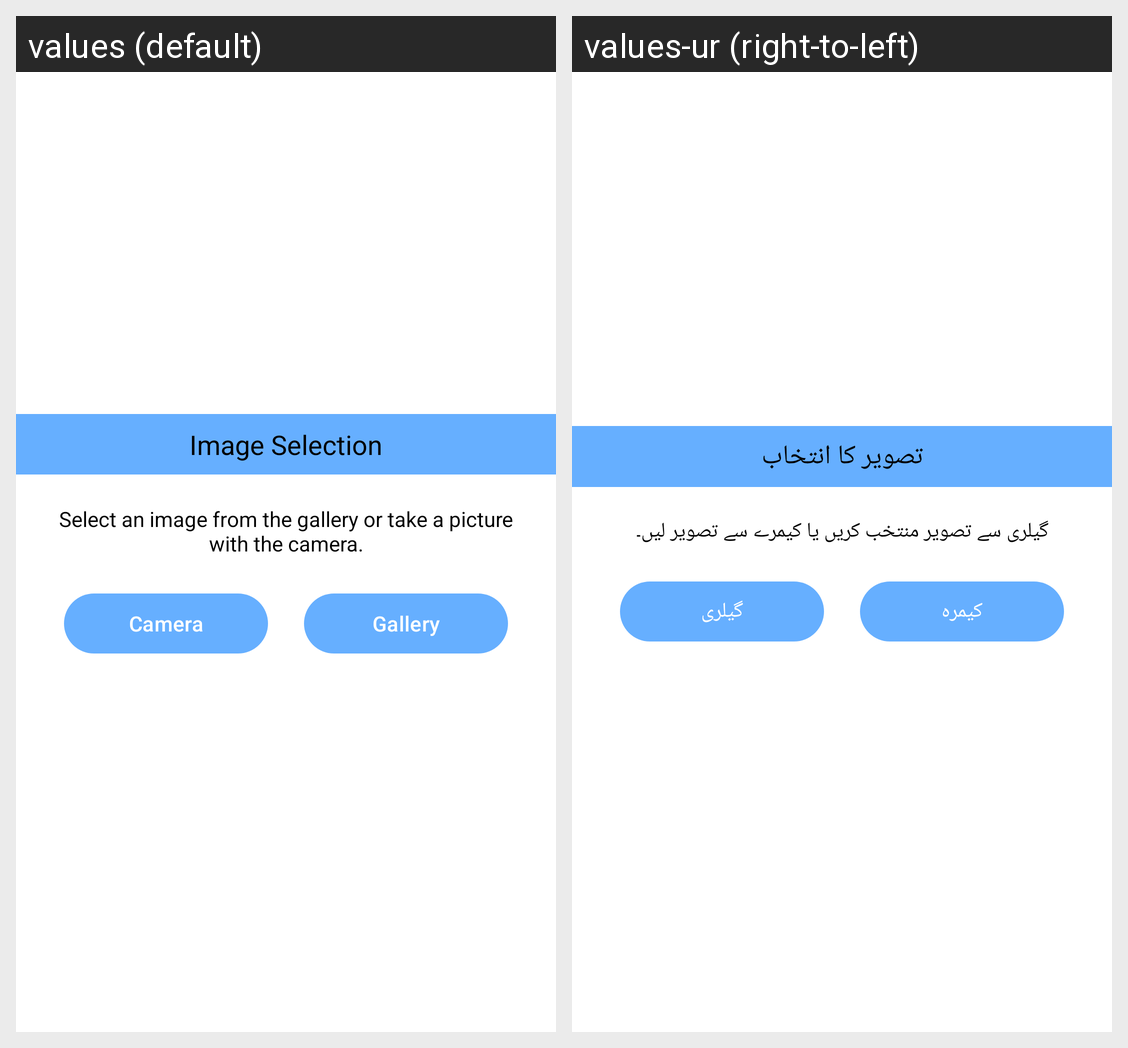

Strings drawn on this Android screen and how each of the app's shown locales translates them:
Android screen res/layout/dialog_image_selection.xml rendered under 2 locales, left to right: values (default), values-ur (right-to-left). Device: Nexus 5 (rendered at 1080×1920; each locale shown at half size, 540×960, under a caption strip naming it); theme Theme.PersonalDictionary.
Strings drawn on this screen, with the default value and each locale's value (text and hints the layout hard-codes, and strings that could not be matched under every locale, appear in the picture but are not listed):

imageDialogBoxTitle
  values: Image Selection
  values-ur: تصویر کا انتخاب

imageDialogBoxMessage
  values: Select an image from the gallery or take a picture with the camera.
  values-ur: گیلری سے تصویر منتخب کریں یا کیمرے سے تصویر لیں۔

camera
  values: Camera
  values-ur: کیمرہ

gallery
  values: Gallery
  values-ur: گیلری
